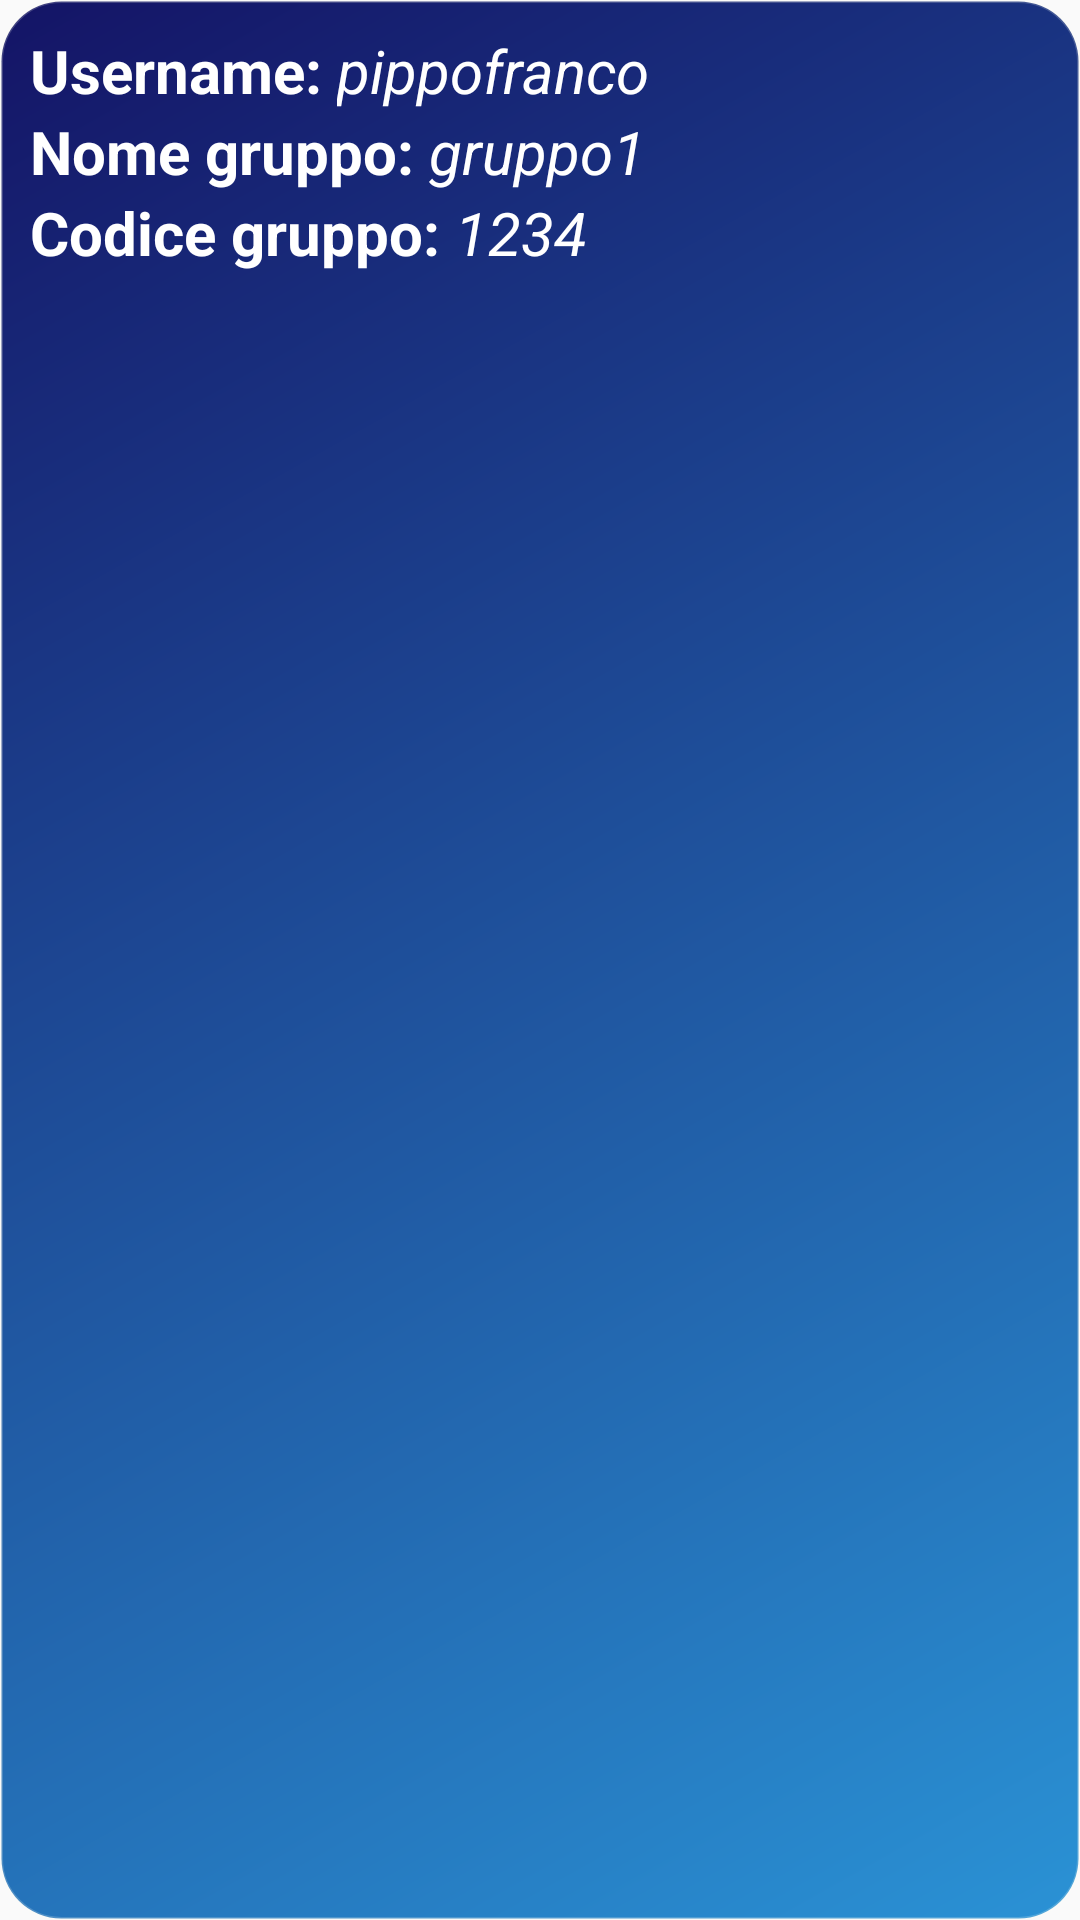

Android layout source for this screen:
<!-- AndroidManifest.xml: application theme Theme.AppCompat.Light.NoActionBar -->
<!-- res/layout/rigarichiesta.xml -->
<?xml version="1.0" encoding="utf-8"?>
<LinearLayout xmlns:android="http://schemas.android.com/apk/res/android"
    android:layout_width="match_parent"
    android:layout_height="match_parent"
    android:orientation="horizontal"
    android:padding="10dp"
    android:background="@drawable/rettangolo_colorato1">
    <LinearLayout
        android:layout_width="match_parent"
        android:layout_height="wrap_content"
        android:orientation="vertical"
        android:layout_weight=".5"
        android:gravity="center">
        <LinearLayout
            android:layout_width="match_parent"
            android:layout_height="wrap_content"
            android:orientation="horizontal"
            android:gravity="center">
            <TextView
                android:id="@+id/labelusernamestatic"
                android:text="Username: "
                android:textColor="@color/white"
                android:textStyle="bold"
                android:textSize="20sp"
                android:layout_width="wrap_content"
                android:layout_height="wrap_content"/>
            <TextView
                android:id="@+id/labelusernamerequest"
                android:text="pippofranco"
                android:textStyle="italic"
                android:ellipsize="end"
                android:maxLines="1"
                android:textSize="20sp"
                android:textColor="@color/white"
                android:layout_width="match_parent"
                android:layout_height="wrap_content"/>
        </LinearLayout>
        <LinearLayout
            android:layout_width="match_parent"
            android:layout_height="wrap_content"
            android:orientation="horizontal"
            android:gravity="center">
            <TextView
                android:id="@+id/staticnomegruppo"
                android:text="Nome gruppo: "
                android:textColor="@color/white"
                android:textStyle="bold"
                android:textSize="20sp"
                android:layout_width="wrap_content"
                android:layout_height="wrap_content"/>
            <TextView
                android:id="@+id/labelnomegrupporequest"
                android:text="gruppo1"
                android:ellipsize="end"
                android:maxLines="1"
                android:textStyle="italic"
                android:textSize="20sp"
                android:textColor="@color/white"
                android:layout_width="match_parent"
                android:layout_height="wrap_content"/>
        </LinearLayout>
        <LinearLayout
            android:layout_width="match_parent"
            android:layout_height="wrap_content"
            android:orientation="horizontal"
            android:gravity="center">
            <TextView
                android:id="@+id/labelCodiceGruppostatica"
                android:text="Codice gruppo: "
                android:textColor="@color/white"
                android:textStyle="bold"
                android:textSize="20sp"
                android:layout_width="wrap_content"
                android:layout_height="wrap_content"/>
            <TextView
                android:id="@+id/rigaCodiceGrupporequest"
                android:text="1234"
                android:textStyle="italic"
                android:textSize="20sp"
                android:ellipsize="end"
                android:maxLines="1"
                android:textColor="@color/white"
                android:layout_width="match_parent"
                android:layout_height="wrap_content"/>
        </LinearLayout>

    </LinearLayout>
    <LinearLayout
        android:layout_width="wrap_content"
        android:layout_height="wrap_content"
        android:orientation="vertical">
    <Button
        android:id="@+id/ammetti"
        android:layout_width="40dp"
        android:layout_height="40dp"
        android:text=""
        android:background="@drawable/ic_baseline_add_box_24"
        ></Button>
    <Button
        android:id="@+id/rifiuta"
        android:layout_width="40dp"
        android:layout_height="40dp"
        android:text=""
        android:background="@drawable/ic_baseline_indeterminate_check_box_24"
        ></Button>
    </LinearLayout>
</LinearLayout>
<!-- resources referenced by this layout -->
<resources>
  <color name="white">#FFFFFFFF</color>
  <!-- drawable rettangolo_colorato1 (drawable) -->
  <?xml version="1.0" encoding="utf-8"?>
  <layer-list xmlns:android="http://schemas.android.com/apk/res/android" >
  
      <item>
          <shape
              android:layout_width="wrap_content"
              android:shape="rectangle">
              <gradient
                  android:angle="135"
                  android:endColor="#141466"
                  android:startColor="#2a92d5"
                  />
              <corners android:radius="20dp" />
              <stroke
                  android:width="1dp"
                  android:color="#30fffff0" />
          </shape>
  
      </item>
  
  </layer-list>
</resources>
